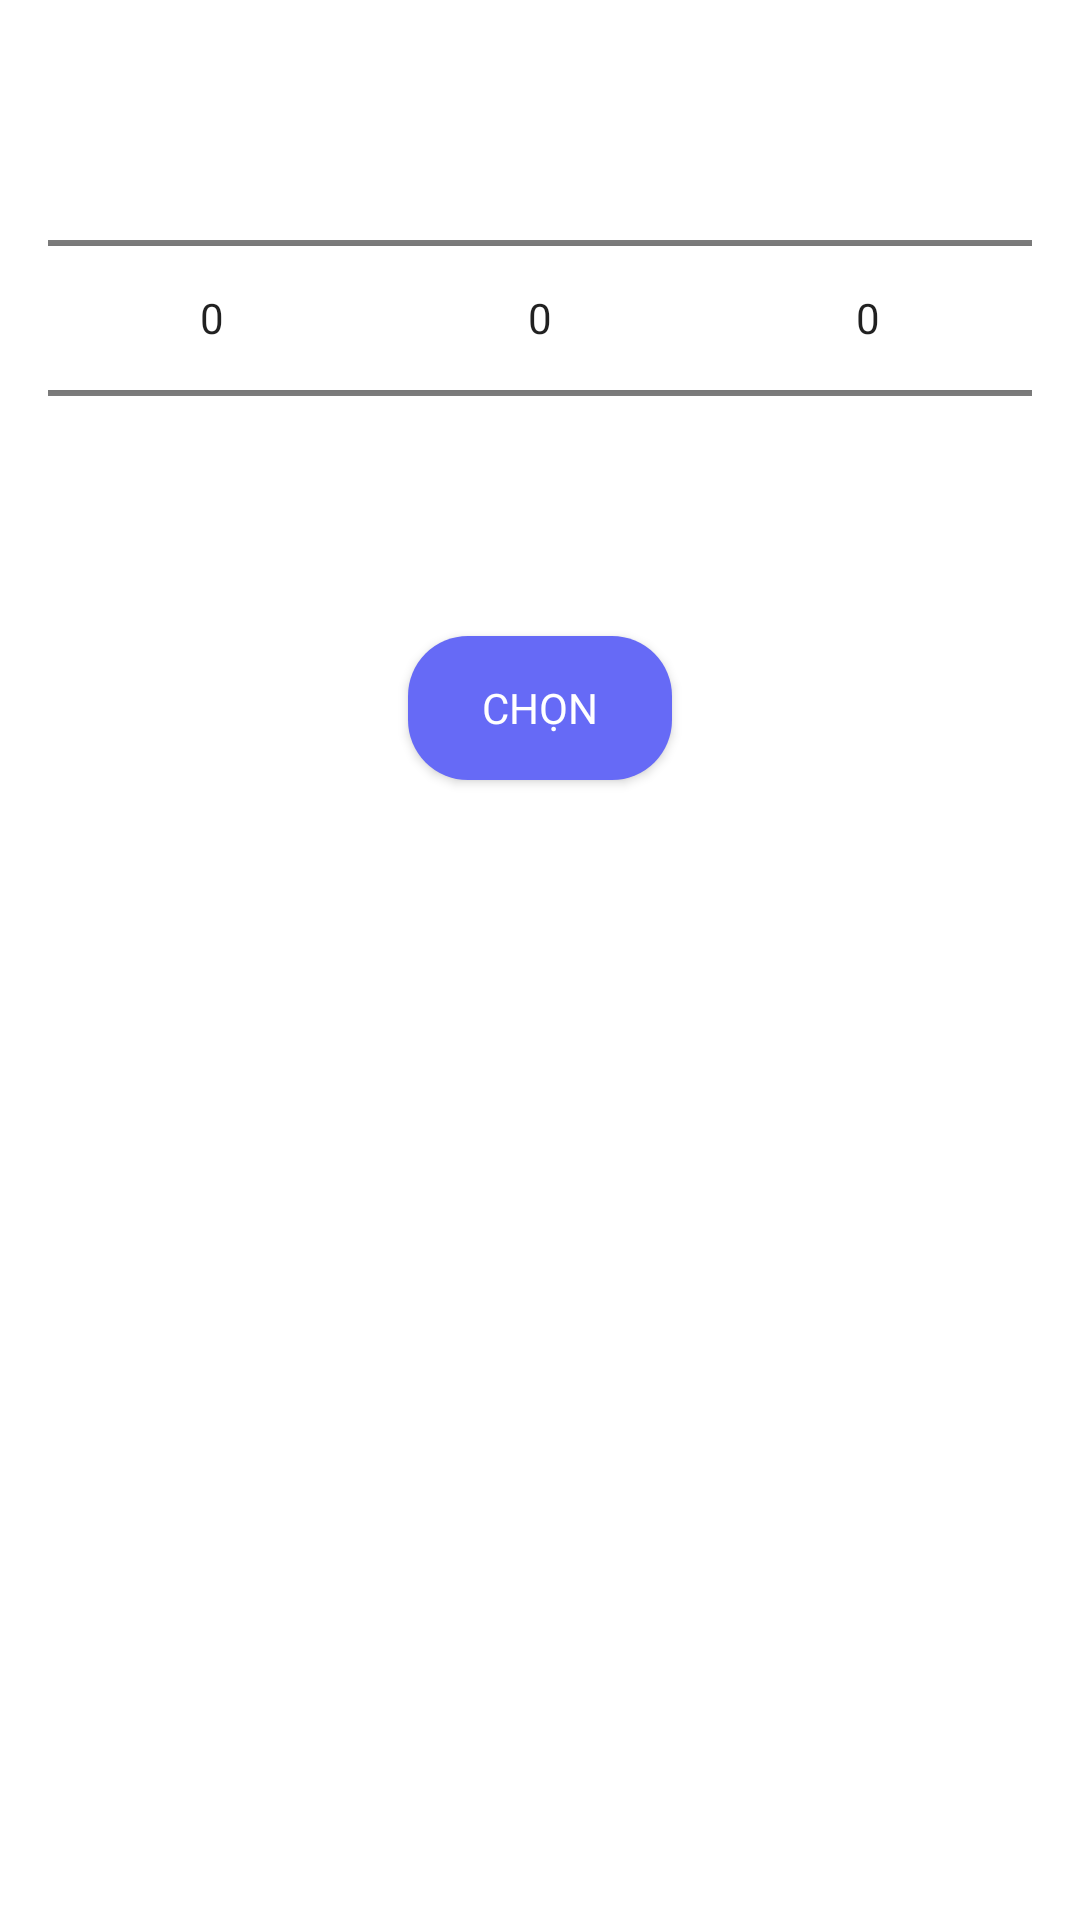

Reconstruct the res/layout file that produces this screen, plus the resources it refers to.
<!-- AndroidManifest.xml: application theme Theme.Habit_app -->
<!-- res/layout/popup_muctieu.xml -->
<?xml version="1.0" encoding="utf-8"?>
<androidx.constraintlayout.widget.ConstraintLayout
    xmlns:android="http://schemas.android.com/apk/res/android"
    xmlns:app="http://schemas.android.com/apk/res-auto"
    xmlns:tools="http://schemas.android.com/tools"
    android:layout_width="match_parent"
    android:layout_height="wrap_content"
    android:padding="16dp">

    <LinearLayout
        android:id="@+id/targetPickerLayout"
        android:layout_width="match_parent"
        android:layout_height="wrap_content"
        android:orientation="horizontal"
        app:layout_constraintTop_toTopOf="parent"
        app:layout_constraintStart_toStartOf="parent"
        app:layout_constraintEnd_toEndOf="parent">

        <NumberPicker
            android:id="@+id/numberPickerValue"
            android:layout_width="0dp"
            android:layout_height="wrap_content"
            android:layout_weight="1" />

        <NumberPicker
            android:id="@+id/numberPickerUnit"
            android:layout_width="0dp"
            android:layout_height="wrap_content"
            android:layout_weight="1" />

        <NumberPicker
            android:id="@+id/numberPickerPeriod"
            android:layout_width="0dp"
            android:layout_height="wrap_content"
            android:layout_weight="1" />
    </LinearLayout>

    <androidx.appcompat.widget.AppCompatButton
        android:id="@+id/btnDone"
        android:layout_width="wrap_content"
        android:layout_height="wrap_content"
        android:background="@drawable/btn_bg"
        android:text="Chọn"
        android:textColor="@color/white"
        android:fontFamily="@font/k2d"
        android:layout_marginTop="16dp"
        app:layout_constraintTop_toBottomOf="@id/targetPickerLayout"
        app:layout_constraintStart_toStartOf="parent"
        app:layout_constraintEnd_toEndOf="parent"/>
</androidx.constraintlayout.widget.ConstraintLayout>
<!-- resources referenced by this layout -->
<resources>
  <color name="white">#FFFFFFFF</color>
  <!-- drawable btn_bg (drawable) -->
  <?xml version="1.0" encoding="utf-8"?>
  <selector xmlns:android="http://schemas.android.com/apk/res/android">
  <item>
      <shape android:shape="rectangle">
          <solid android:color="#666af6"/>
          <corners android:radius="20dp"/>
      </shape>
  </item>
  </selector>
  <style name="Theme.Habit_app" parent="Base.Theme.Habit_app">
          <item name="android:statusBarColor">@color/white</item>
          <item name="android:windowLightStatusBar">true</item>
      </style>
      &gt;
  <style name="Base.Theme.Habit_app" parent="Theme.MaterialComponents.DayNight.NoActionBar">
          
          
      </style>
</resources>
